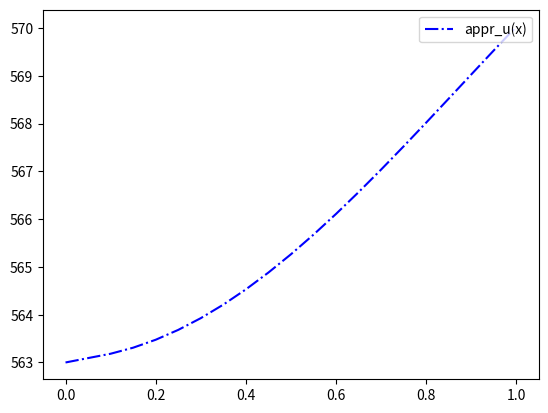

Source code (Python):
import matplotlib.pyplot as plt
import numpy as np

from sympy import *

x = Symbol('x')
# t = Symbol('t')

N = 20
R = 0.01
T = 15*60

u0 = 273
u_kr = 173
u_env = 573
u_finish = 563

lamda = 0.175 # Bт/(м*K)
c = 1300 # Дж/(кг*К)
ro = 1400 # кг/м^3
gamma = 58.2 # Bт/(м^2*K)

mu2_ = (u_env - u_kr) * gamma * R / u_kr / lamda

# mu2_ = 0

gamma1 = gamma * R / lamda

beta1, beta2 = 0, gamma1
alpha1, alpha2 = 1, 1

def get_sigma(i):
    sigma = [0, 0.5, 1]
    return sigma[i]

def t1(t):
    return lamda * t / R / R / c / ro

def t_prev(t1):
    return  t1 * R * R * c * ro / lamda

h = 1/N
tau = t1(10)

def v0():
    return (u0 - u_kr) / u_kr

def v_end():
    return (u_finish - u_kr) / u_kr

x0_ = integrate(x**2, (x, 0, h)) / h 

xN_ = integrate(x**2, (x, 1-h, 1)) / h 

def xi_(i):
    return integrate(x**2, ( x, h * (i-1), h * (i+1) ) ) / h / 2 

def pi(i):
    return (h * (i - 0.5)) ** 2

def bi_(sigma, i):
    return sigma * tau * pi(i+1) / h / h

def ci_(sigma, i):
    return - xi_(i) - di_(sigma, i) - bi_(sigma, i)

def di_(sigma, i):
    return sigma * tau * pi(i) / h / h

def get_next_layer(y_prev, layer):
    
    sigma = get_sigma(1)
    
    matrix = [[0 for j in range(N + 1)] for i in range(N + 1)]
    
    b0 = sigma * tau * alpha1 * pi(1) / h / h
    c0 = - alpha1 * x0_ / 2 - b0
    phi0 = - alpha1 * x0_ * y_prev[0] / 2 - (1 - sigma) * tau * alpha1 * pi(1) * (y_prev[1] - y_prev[0]) / h / h  

    dN = sigma * tau * alpha2 * pi(N) / h / h
    
    cN = - sigma * tau * beta2 / h - alpha2 * xN_ / 2 - dN
    
    phiN = (1 - sigma) * tau * beta2 * y_prev[N] / h \
        - tau * mu2_ / h \
        - alpha2 * xN_ * y_prev[N] / 2 \
        + (1 - sigma) * tau * alpha2 * pi(N) * (y_prev[N] - y_prev[N - 1]) / h / h 

    matrix[0][0] = c0
    matrix[0][1] = b0
    
    matrix[N][N] = cN
    matrix[N][N - 1] = dN

    for i in range(1, N):
        
        di = di_(sigma,i)
        ci = ci_(sigma,i)
        bi = bi_(sigma,i)

        matrix[i][i - 1] = di
        matrix[i][i] = ci
        matrix[i][i + 1] = bi

    b_array = [0 for i in range(N + 1)]
    b_array[0] = phi0
    b_array[N] = phiN

    for i in range(1, N):
        b_array[i] = - xi_(i) * y_prev[i] - (1-sigma) * tau * ( pi(i + 1) * (y_prev[i+1] - y_prev[i]) - pi(i) * (y_prev[i] - y_prev[i-1]) ) / h / h
    c = np.linalg.solve(np.array(matrix, float), np.array(b_array, float))
    
    return c

def draw(u_approximation_points):
    a = 0
    b = 1 
    xs = [(a + i * h) for i in range(N + 1)]
    p1, = plt.plot(xs, u_approximation_points,color='blue',label='appr_u(x)',linestyle='-.')
    plt.legend(handles=[p1], loc=1)
    
    plt.show()

def main():
    yi_cur = [v0() for i in range(N + 1)]
    u_end = v_end()
    j = tau
    while yi_cur[0] < u_end:
        print(j)
        print(yi_cur)
        yi_cur = get_next_layer(yi_cur, j)
        j = j + tau
        
    # for i in range(0,len(yi_cur)):
        # yi_cur[i] = (yi_cur[i] + 1) * u_kr
    # print("tau", tau)
    print( t_prev(j))
    print(yi_cur)
    for i in range(0,len(yi_cur)):
        yi_cur[i] = (yi_cur[i] + 1) * u_kr
    print(yi_cur)
    draw(yi_cur)

if __name__ == "__main__":
    main()
